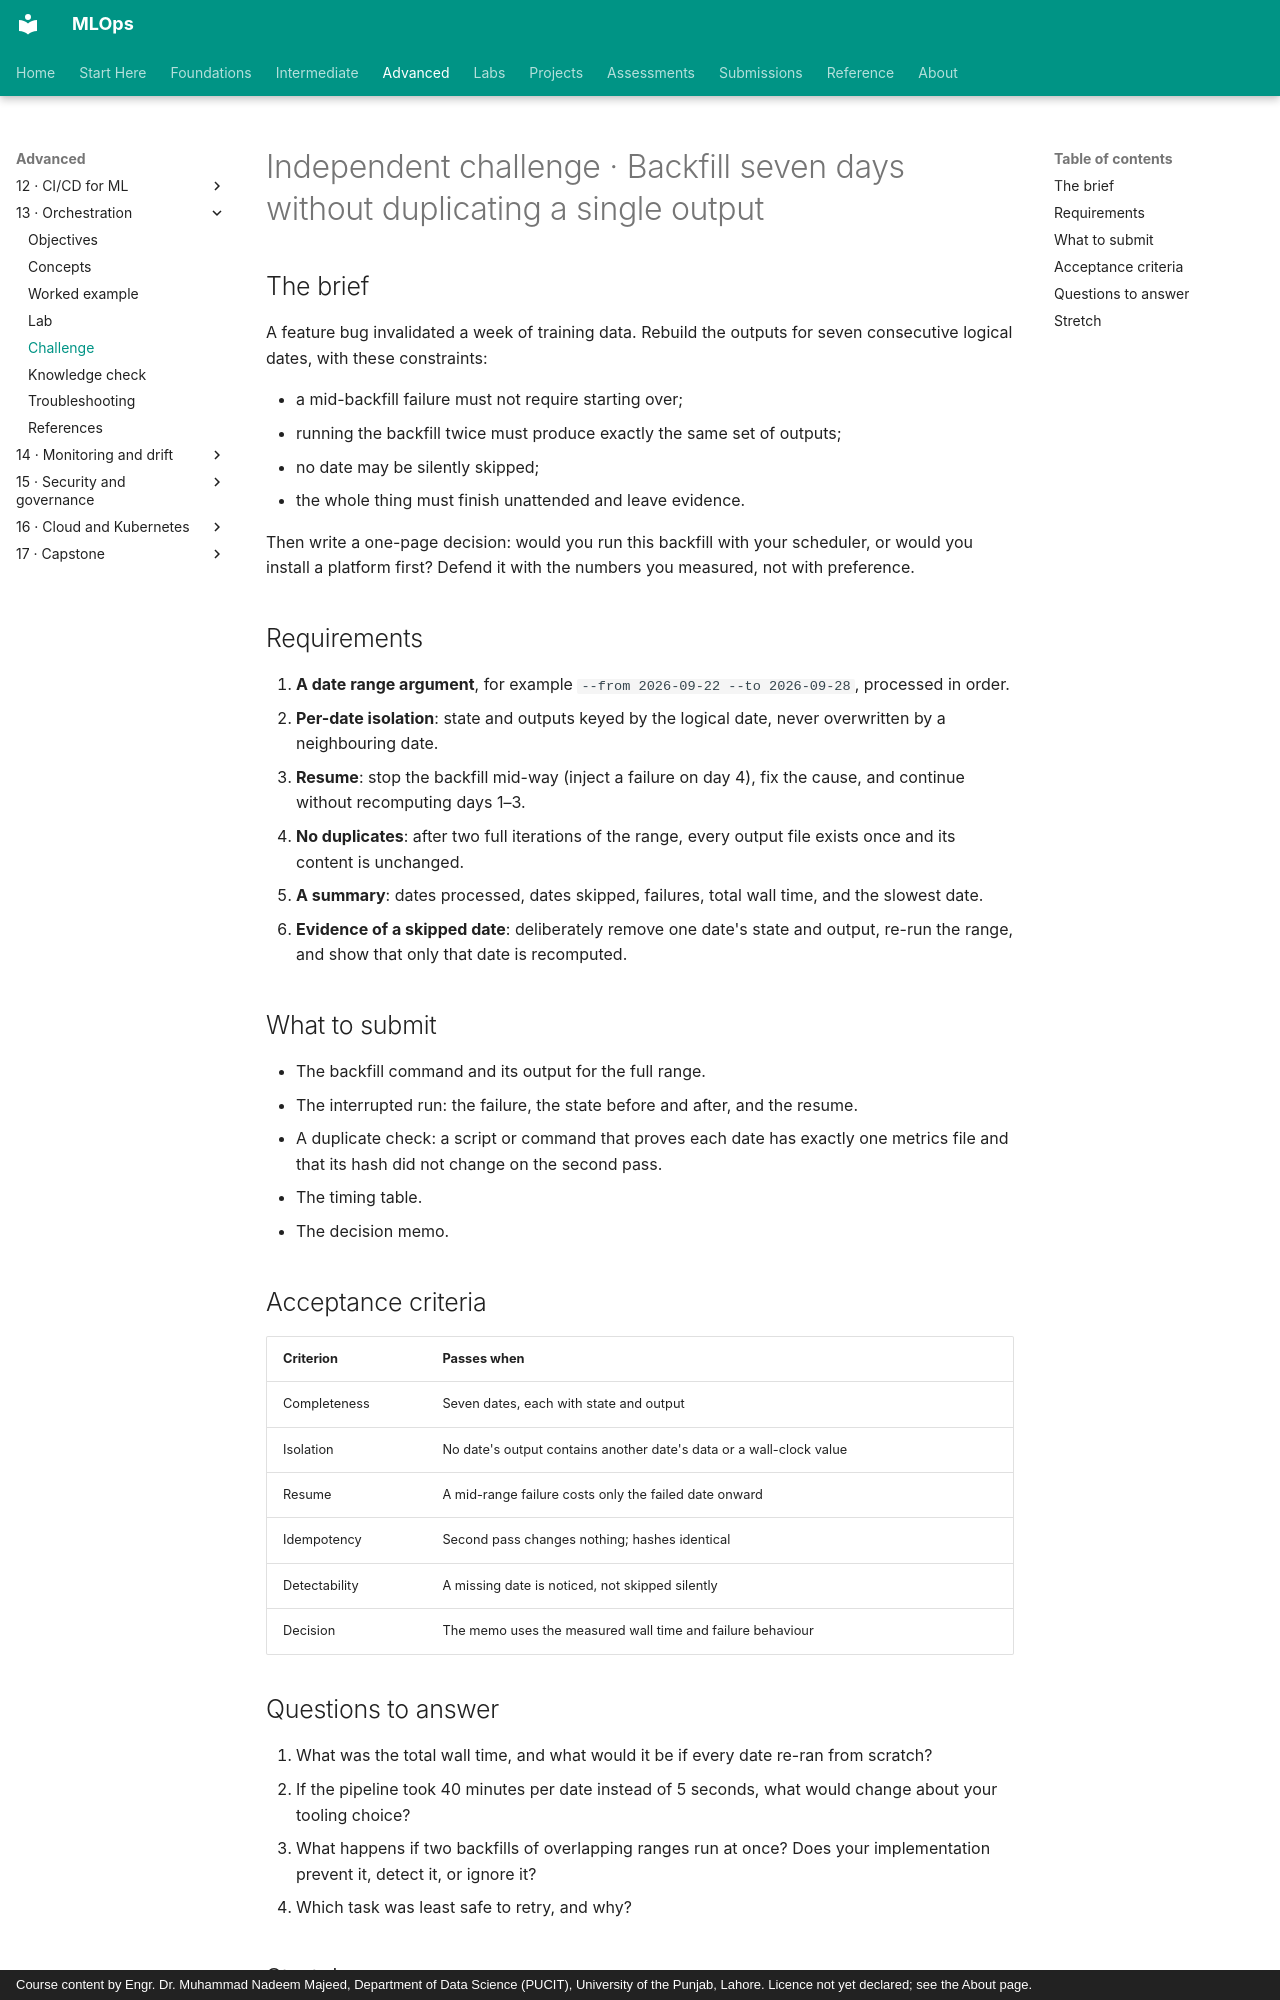

repository: nadeem-majeedch/MLOps · page: modules/13-orchestration/independent-challenge/index.html · generator: mkdocs · copyright: Course content by Engr. Dr. Muhammad Nadeem Majeed, Department of Data Science (PUCIT), University of the Punjab, Lahore. Licence not yet declared; see the About page.

# Independent challenge · Backfill seven days without duplicating a single output

## The brief

A feature bug invalidated a week of training data. Rebuild the outputs for seven consecutive logical dates, with these constraints:

- a mid-backfill failure must not require starting over;
- running the backfill twice must produce exactly the same set of outputs;
- no date may be silently skipped;
- the whole thing must finish unattended and leave evidence.

Then write a one-page decision: would you run this backfill with your scheduler, or would you install a platform first? Defend it with the numbers you measured, not with preference.

## Requirements

1. **A date range argument**, for example `--from 2026-09-22 --to 2026-09-28`, processed in order.
2. **Per-date isolation**: state and outputs keyed by the logical date, never overwritten by a neighbouring date.
3. **Resume**: stop the backfill mid-way (inject a failure on day 4), fix the cause, and continue without recomputing days 1–3.
4. **No duplicates**: after two full iterations of the range, every output file exists once and its content is unchanged.
5. **A summary**: dates processed, dates skipped, failures, total wall time, and the slowest date.
6. **Evidence of a skipped date**: deliberately remove one date's state and output, re-run the range, and show that only that date is recomputed.

## What to submit

- The backfill command and its output for the full range.
- The interrupted run: the failure, the state before and after, and the resume.
- A duplicate check: a script or command that proves each date has exactly one metrics file and that its hash did not change on the second pass.
- The timing table.
- The decision memo.

## Acceptance criteria

| Criterion | Passes when |
|---|---|
| Completeness | Seven dates, each with state and output |
| Isolation | No date's output contains another date's data or a wall-clock value |
| Resume | A mid-range failure costs only the failed date onward |
| Idempotency | Second pass changes nothing; hashes identical |
| Detectability | A missing date is noticed, not skipped silently |
| Decision | The memo uses the measured wall time and failure behaviour |
